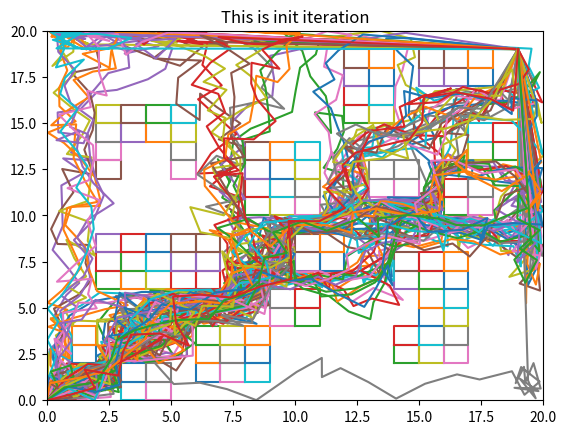

Write the Python code that produced this figure.
import numpy as np
import matplotlib.pyplot as plt
from numpy.linalg import cholesky
import math
import time  # 引入time模块
import sys as sys
from copy import deepcopy

# 判断是否存在路径，存在返回1，不存在返回0
def exist_way(a,b,c,d):  # 地图理解为左shang角为原点(x,y)访问map是y行x列map【y】【x】
    x1=a
    y1=b
    x2=c
    y2=d

    nx1=int(math.floor(x1))
    nx2 = int(math.floor(x2))
    ny1 = int(math.floor(y1))
    ny2 = int(math.floor(y2))
    k=0
    if (x1==x2):
        k=0
    else:
        if ((y2-y1)/(x2-x1)<99999 and (y2-y1)/(x2-x1)>-99999):
            k=(y2-y1)/(x2-x1)
        else:
            if ((y2-y1)/(x2-x1)<-99999):
                k=-99999
            else:
                k=99999
    b=y1-k*x1
    if (b>99999):b=99999
    if (b < -99999): b = -99999
    # print(k,"    ",b)
    if ( x1 < 0 )or ( x2 < 0 )or ( y1 < 0 )or ( y2 < 0 )or\
            ( x1 >= len(map) )or ( x2 >= len(map) )or ( y1 >= len(map[0]) )or ( y2 >= len(map[0])):
        # print("Out of range")
        return 0
    if map[nx1][ny1]==0:
        # print("Start point is block",nx1," ",ny1)
        return 0
    if map[nx2][ny2]==0:
        # print("End point is block")
        return 0
    if x1<x2:
        x_min=x1
        x_max=x2
    else:
        x_min=x2
        x_max=x1
    if y1<y2:
        y_min=y1
        y_max=y2
    else:
        y_min=y2
        y_max=y1
    dis=0
    x_min=int(math.ceil(x_min))
    x_max = int(math.ceil(x_max))
    y_min = int(math.ceil(y_min))
    y_max = int(math.ceil(y_max))

    for i in range(x_min,x_max):
        a=int(math.floor(k*i+b))
        if a >= 0 and a < len(map[0]):
            if(map[i][a]==0):
                dis=1
    for i in range(y_min,y_max):
        if (k!=0):
            a= int(math.floor((i-b)/k))
            if a>=0 and a<len(map):
                if (map[a][i] == 0):
                    dis = 1
    if dis==0 :return 1
    else: return 0

# 计算方位角函数，网上刨下来的代码，输入两个点的xy信息返回角度的弧度制表示
def azimuthAngle( x1,  y1,  x2,  y2):
    angle = 0.0
    dx = x2 - x1
    dy = y2 - y1
    if  x2 == x1:
        angle = math.pi / 2.0
        if  y2 == y1 :
            angle = 0.0
        elif y2 < y1 :
            angle = 3.0 * math.pi / 2.0
    elif x2 > x1 and y2 > y1:
        angle = math.atan(dx / dy)
    elif x2 > x1 and y2 < y1:
        angle = math.pi / 2 + math.atan(-dy / dx)
    elif x2 < x1 and y2 < y1:
        angle = math.pi + math.atan(dx / dy)
    elif x2 < x1 and y2 > y1:
        angle = 3.0 * math.pi / 2.0 + math.atan(dy / -dx)
    return (angle)


class PSO(object):
    def __init__(self, population_size, step, iteration):
        self.w = 0.6  # 惯性权重
        self.c1 = self.c2 =0.2
        self.population_size = population_size  # 粒子群数量
        self.dim = 2  # 搜索空间的维度,每条路径中路径点的个数
        self.points = step  # 路径由几个点组成
        self.iteration = iteration  # 迭代次数
        self.x_bound = [0, 20]  # 解空间范围
        self.y_bound = [0, 20]  # 解空间范围
        self.mu=0  # 控制启发式初始化正态分布的变量，不要问我为什么没说作用，因为我忘记正态分布两个变量的名字了
        self.sigma=1  # 控制启发式初始化正态分布的变量
        self.k1=0.5   # 适应度中路径长度的惩罚系数
        self.k2=0.5   # 适应度中平滑度的惩罚系数
        self.x=np.zeros((self.population_size, self.points, self.dim))# 初始化粒子群位置
        self.initx()#调用启发式初始化的程序
        self.v = np.random.rand(self.population_size, self.points,self.dim)  # 初始化粒子群速度
        for i in range(self.population_size):   #因为起点终点不能变，所有粒子的期待你终点的随机速度都是0
            self.v[i][0][0]=0
            self.v[i][0][1] = 0
            self.v[i][self.points-1][0] = 0
            self.v[i][self.points-1][1] = 0
        fitness = self.calculate_fitness(self.x)#调用计算适应度的函数，获得适应度的矩阵
        self.p = self.x  # 个体的最佳路径          我们的适应度是越小越好
        self.pg =deepcopy( self.x[np.argmin(fitness)])  # 全局最佳路径
        self.individual_best_fitness = fitness  # 个体的最优适应度
        self.global_best_fitness = np.min(fitness)  # 全局最佳适应度
        self.per_correct = 5  # 单步最大纠正次数
        self.correct=step*self.per_correct  # 最大单路径纠正次数
        self.maxdis=0  # 粒子间最大距离
        self.blocks=[]
        for i in range(len(map)):
            for j in range(len(map[0])):
                if map[i][j]==0:
                    self.blocks.append([i,j])

        plt.clf()
        for j in range(len(map)):
            for k in range(len(map[j])):
                if (map[j][k] == 0):
                    xx = [j, j, j + 1, j + 1, j]
                    yy = [k, k + 1, k + 1, k, k]
                    plt.plot(xx, yy)
        for i in range(self.population_size):
            plt.plot(self.x[i, :, 0], self.x[i, :, 1])
        # plt.plot(self.pg[:, 0],self.pg[:, 1])
        plt.title('This is init iteration')
        plt.xlim(self.x_bound[0], self.x_bound[1])
        plt.ylim(self.y_bound[0], self.y_bound[1])
        plt.pause(0.01)

    def get_w(self,i,it):  # 惯性权重相似度更新
        w_max=1.0
        w_min=0.1
        dis=0
        for j in range(self.points):
            dis=dis+(self.x[i][j][0]-self.pg[j][0])*(self.x[i][j][0]-self.pg[j][0])+(self.x[i][j][1]-self.pg[j][1])*(self.x[i][j][1]-self.pg[j][1])
        r=dis/self.maxdis
        self.w= w_min + math.sqrt((self.iteration-it)/self.iteration)*((w_max-w_min)*(1-r))

    def update_max_dis(self):
        maxdis=-1
        for i in range(self.population_size):
            for j in range(self.population_size):
                dis = 0
                if (i!=j):
                    for k in range(self.points):
                        dis=dis+(self.x[i][k][0]-self.x[j][k][0])*(self.x[i][k][0]-self.x[j][k][0])+(self.x[i][k][1]-self.x[j][k][1])*(self.x[i][k][1]-self.x[j][k][1])
                    if (dis>maxdis):
                        maxdis=dis
        self.maxdis=maxdis


    #获得一段路径，正态分布生成一个区间在【-pi，pi】的角度，弧度制，以及一段距离【0，2】（可能不精确）
    def get_a_small_route(self):
        theta = np.random.normal(self.mu, self.sigma, 1)    #正太分布生成一个角度，弧度制
        while (theta[0] < -math.pi or theta[0] > math.pi):  #如果这个值不在[-pi,pi]的范围
            theta = np.random.normal(self.mu, self.sigma, 1)    #重新随机一个值
        tdis = np.random.normal(self.mu, self.sigma, 1)     #随机一个长度
        while (tdis[0] < -1 or tdis[0] > 1):    #如果太长或太短
            tdis = np.random.normal(self.mu, self.sigma, 1) #重新随机
        dis = 40/self.points + tdis[0] / 3   #新的移动距离是根据路径中的点数目而定
        return  theta[0],dis

    #计算适应度，通过距离（系数k1）加上平滑度(系数k2)吧，适应度越小越好
    def calculate_fitness(self, x):

        #路径系数
        k1=self.k1
        #平滑度系数
        k2=self.k2
        a=0#临时变量
        fit = np.zeros(len(x))  #适应度最终结果存放在这
        d = np.zeros(self.points)   #用来存放临时计算的距离，d[0]中存放的是第零个点到第一个点的距离
        for i in range(len(x)):#枚举每条路径/粒子
            fitx=0  #从0开始计算
            for j in range(self.points-1):#枚举除了终点外所有点
                d[j]=(np.sqrt(np.square(x[i][j+1][0]-x[i][j][0])+np.square(x[i][j+1][1]-x[i][j][1])))#计算距离
                fitx=fitx+k1*d[j]#加上距离

            for j in range(1,self.points-1):#枚举除了起点终点外所有点
                a=math.sqrt((x[i][j-1][0]-x[i][j+1][0])*(x[i][j-1][0]-x[i][j+1][0])+(x[i][j-1][1]-x[i][j+1][1])*(x[i][j-1][1]-x[i][j+1][1]))
                #计算这个点的对边长度
                if (d[j]!=0) and ( d[j-1]!=0):
                    theta=(a*a-d[j]*d[j]-d[j-1]*d[j-1])/(-2*d[j]*d[j-1])#余弦定理，计算出这个点的余弦值
                    fitx=fitx+k2*theta#日常加上平滑度

            for j in range(self.points-2):#枚举除了终点外所有点
                if(exist_way(self.x[i][j][0],self.x[i][j][1],self.x[i][j+1][0],self.x[i][j+1][1])==0):
                    fitx = fitx +punish

            for j in range(self.points - 1):  #self.x[i][self.points-1] 这个是终点
                if (exist_way(self.x[i][j][0], self.x[i][j][1], self.x[i][j + 1][0], self.x[i][j + 1][1]) == 1):
                    fitx = fitx+self.punish_field(self.x[i][j][0],self.x[i][j][1],self.x[i][j+1][0],self.x[i][j+1][1])


            fit[i]=fitx

        return fit

    def punish_field(self, a,b,c,d):
        # print(a,'  ',b,'  ',c,'  ',d)
        x1=a
        x2=c
        y1=b
        y2=d
        k=0
        if x1==x2:
            k=0
        else:
            k=(y1-y2)/(x2-x1)
        b = y1 - k * x1

        return 0
    #迭代程序
    def evolve(self):
        fig = plt.figure()
        acnumber=0
        for step in range(self.iteration):
            self.update_max_dis()
            #速度计算，这里还没有实现线性递减的惯性权重啊，或者是相似度的惯性权重，最简单的固定值
            for i in range(self.population_size):
                self.get_w(i,step)  # 粒子惯性权重相似度更新
                ac=10086
                while (ac> 0):
                    ra1 = np.random.rand(self.points, self.dim)
                    ra2 = np.random.rand(self.points, self.dim)
                    ra1[0][0] = 0
                    ra1[0][1] = 0
                    ra1[self.points - 1][0] = 0
                    ra1[self.points - 1][1] = 0
                    ra2[0][0] = 0
                    ra2[0][1] = 0
                    ra2[self.points - 1][0] = 0
                    ra2[self.points - 1][1] = 0
                    nv= self.w * self.v[i] + self.c1 * ra1 * (self.p[i] - self.x[i]) + self.c2 * ra2 * (self.pg - self.x[i])
                    nx=nv+self.x[i]
                    '''
                    # ================================================画图分界线===============
                    plt.figure()
                    plt.clf()
                    plt.plot(self.x[i, :, 0], self.x[i, :, 1],'m-d')
                    plt.plot(self.pg[:, 0], self.pg[:, 1], 'k--')
                    plt.plot(self.p[i, :, 0], self.p[i, :, 1], 'k--')
                    plt.plot(nx[:, 0], nx[:, 1], 'k--')
                    for j in range(len(map)):
                        for k in range(len(map[j])):
                            if (map[j][k] == 0):
                                xx = [j, j, j + 1, j + 1, j]
                                yy = [k, k + 1, k + 1, k, k]
                                plt.plot(xx, yy)
                    plt.title('This is ' + str(step) + 'iteration ' + str(i) + ' partical after')
                    plt.xlim(self.x_bound[0], self.x_bound[1])
                    plt.ylim(self.y_bound[0], self.y_bound[1])
                    my_x_ticks = np.arange(self.x_bound[0], self.x_bound[1], 1)
                    my_y_ticks = np.arange(self.y_bound[0], self.y_bound[1], 1)
                    plt.xticks(my_x_ticks)
                    plt.yticks(my_y_ticks)
                    plt.pause(3)
                    plt.show()  # 循环外
                    plt.close('all')
                    # =================================================画图分界线==============
'''
                    if allow_punish==1:
                        self.v[i] = nv
                        self.x[i] = nx
                        for j in range(self.points):
                            if (self.x[i][j][0]<0):
                                self.x[i][j][0]=0
                            if (self.x[i][j][0]>len(map[0])):
                                self.x[i][j][0]=len(map[0])
                            if (self.x[i][j][1] < 0):
                                self.x[i][j][1] = 0
                            if (self.x[i][j][1] > len(map)):
                                self.x[i][j][1] = len(map)
                            if (self.x[i][j][0] < 0):
                                self.x[i][j][0] = 0
                            if (self.x[i][j][0] > len(map[0])):
                                self.x[i][j][0] = len(map[0])
                            if (self.x[i][j][1] < 0):
                                self.x[i][j][1] = 0
                            if (self.x[i][j][1] > len(map)):
                                self.x[i][j][1] = len(map)
                        break;
                    else:
                        #=================================================画图分界线===============
                        for j in range(len(map)):
                            for k in range(len(map[j])):
                                if (map[j][k] == 0):
                                    xx = [j, j, j + 1, j + 1, j]
                                    yy = [k, k + 1, k + 1, k, k]
                                    plt.plot(xx, yy)
                        plt.plot(nx[:, 0],nx[:, 1],'m-d')
                        plt.plot(nv[:, 0], nv[:, 1], 'b.')
                        plt.plot(self.x[i, :, 0], self.x[i, :, 1], 'b.')
                        plt.plot(self.pg[:, 0], self.pg[:, 1],'k--')
                        plt.plot(self.p[i, :, 0], self.p[i, :, 1],'k--')
                        plt.title('This is ' + str(step) + 'iteration ' + str(i)+ ' partical ')
                        plt.xlim(self.x_bound[0], self.x_bound[1])
                        plt.ylim(self.y_bound[0], self.y_bound[1])
                        my_x_ticks = np.arange(self.x_bound[0], self.x_bound[1], 1)
                        my_y_ticks = np.arange(self.y_bound[0], self.y_bound[1], 1)
                        plt.xticks(my_x_ticks)
                        plt.yticks(my_y_ticks)
                        plt.pause(0.1)
                        # =================================================画图分界线===============

                        corr=0
                        for j in range(1,self.points):  # 对每一小段路径进行判断是不是可行
                            per_count=0
                            while (exist_way(nx[j][0], nx[j][1], nx[j - 1][0], nx[j - 1][1]) == 0):  # 等于0是不可行，那就不用了
                                if (corr>self.correct):
                                    break
                                corr = corr + 1
                                per_count = per_count + 1
                                if(per_count>3* self.per_correct ):
                                    break
                                ra1 = np.random.rand(self.dim)
                                ra2 = np.random.rand(self.dim)
                                nv[j] = self.w * self.v[i][j] + self.c1 * ra1 * (self.p[i][j] - self.x[i][j]) + self.c2 * ra2 * (
                                            self.pg[j] - self.x[i][j])
                                nx[j] = nv[j] + self.x[i][j]
                                # =================================================画图分界线===============
                                for j1 in range(len(map)):
                                    for k in range(len(map[j])):
                                        if (map[j1][k] == 0):
                                            xx = [j1, j1, j1 + 1, j1 + 1, j1]
                                            yy = [k, k + 1, k + 1, k, k]
                                            plt.plot(xx, yy)
                                plt.plot(nx[:, 0], nx[:, 1], 'm-d')
                                plt.plot(nv[:, 0], nv[:, 1], 'b.')
                                plt.plot(self.x[i, :, 0], self.x[i, :, 1], 'b.')
                                plt.plot(self.pg[:, 0], self.pg[:, 1], 'k--')
                                plt.plot(self.p[i, :, 0], self.p[i, :, 1], 'k--')
                                plt.title('This is ' + str(step) + 'iteration ' + str(i) + ' partical '+str(corr))
                                plt.xlim(self.x_bound[0], self.x_bound[1])
                                plt.ylim(self.y_bound[0], self.y_bound[1])
                                my_x_ticks = np.arange(self.x_bound[0], self.x_bound[1], 1)
                                my_y_ticks = np.arange(self.y_bound[0], self.y_bound[1], 1)
                                plt.xticks(my_x_ticks)
                                plt.yticks(my_y_ticks)
                                plt.pause(0.1)
                                # =================================================画图分界线===============
                            if (per_count > 3* self.per_correct):
                                break

                        ac=0
                        for j in range(self.points - 1):  # 对每一小段路径进行判断是不是可行
                            if (exist_way(nx[j][0], nx[j][1], nx[j + 1][0], nx[j + 1][1]) == 0):  # 等于0是不可行，那就不用了
                                ac = ac+1  # 不可行
                        print('step ', step, ' partical  ', i, ' error times ', ac)
                        if (ac==0):
                            self.v[i]=nv

            #画图
            plt.clf()
            for j in range(len(map)):
                for k in range(len(map[j])):
                    if (map[j][k] == 0):
                        xx = [j, j, j + 1, j + 1, j]
                        yy = [k, k + 1, k + 1, k, k]
                        plt.plot(xx, yy)
            for i in range(self.population_size): plt.plot(self.x[i,:,0],self.x[i,:,1])
            # plt.plot(self.pg[:, 0],self.pg[:, 1])
            plt.title('This is '+str(step)+' iteration after ')
            plt.xlim(self.x_bound[0], self.x_bound[1])
            plt.ylim(self.y_bound[0], self.y_bound[1])
            plt.pause(0.01)

            #画图结束
            #重新计算适应度
            fitness = self.calculate_fitness(self.x)

            # --------- 遗传算法 -----------#
            tmp_x = deepcopy(self.x)
            # 交叉互换
            for i in range(int(len(self.x) * genetic_percent)):
                p1 = np.random.randint(0, self.population_size)  # 随机选取两个粒子
                p2 = np.random.randint(0, self.population_size)
                rand_point = np.random.randint(1, self.points)
                tmp = tmp_x[p1][rand_point]
                tmp_x[p1][rand_point] = tmp_x[p2][rand_point]
                tmp_x[p2][rand_point] = tmp
            tmp_fitness = self.calculate_fitness(tmp_x)
            for i in range(len(tmp_fitness)):
                if tmp_fitness[i] < fitness[i]:
                    self.x[i] = tmp_x[i]

            tmp_x = deepcopy(self.x)
            # 变异
            for i in range(int(len(self.x))):
                x_rand = -1 + 2*np.random.rand()
                y_rand = -1 + 2*np.random.rand()
                rand_point = np.random.randint(1, self.points) # 变化路径中的一个点
                tmp_x[i][rand_point][0] += x_rand
                tmp_x[i][rand_point][1] += y_rand
            tmp_fitness = self.calculate_fitness(tmp_x)
            for i in range(len(tmp_fitness)):
                if tmp_fitness[i] < fitness[i]:
                    self.x[i] = tmp_x[i]
            # --------- 遗传算法 -----------#

            # 新一代出现了更小的fitness，所以更新全局最优fitness和位置
            for i in range(self.population_size):
                if fitness[i]<self.individual_best_fitness[i]:
                    self.individual_best_fitness[i]=fitness[i]
                    self.p[i]=self.x[i]
            if np.min(fitness) < self.global_best_fitness:#寻找最小适应度的是不是更新了全局
                # print("???")
                self.pg = deepcopy(self.x[np.argmin(fitness)])
                self.global_best_fitness = deepcopy(np.min(fitness))

            print("当前平均适应度",np.mean(fitness)," 最优适应度  ",self.global_best_fitness)

    #初始化生成粒子x的部分
    def initx(self):
        for i in range(self.population_size):#枚举所有x
            j=0#从0开始推算路径
            #当point=30时，point-1的位置存的是终点
            while(j<=self.points-3):

                o_theta=azimuthAngle(self.x[i][j][0],self.x[i][j][1],end_point[0],end_point[1])#求出弧度制的当前点到终点的方向
                t_theta,dis=self.get_a_small_route()#获得一个弧度制角度与就离
                #以x[i][j]第i条路径第j个点为当前点，如果到新的落点不存在一条路径就重新生成一个落点
                while(exist_way(self.x[i][j][0],self.x[i][j][1],
                                self.x[i][j][0]+dis*math.cos(t_theta+o_theta),self.x[i][j][1]+dis*math.sin(t_theta+o_theta))==0):
                    t_theta, dis = self.get_a_small_route()#每个落点由新的角度距离决定
                #while结束后新的落点必定是可以到达的
                self.x[i][j+1][0] =  self.x[i][j][0] + dis * math.cos(t_theta + o_theta)#存进下一个点x
                self.x[i][j + 1][1] = self.x[i][j][1] + dis * math.sin(t_theta + o_theta)#存进下一个点y
                j=j+1#j永远代表着当前的落点位置
                # 为什么上面while退出条件是-3？因为j=point-3的时候必定会触发下面这句j=point-2(因为j++)
                if (j==self.points-2):#如果当前点是终点前一个点就需要判断了，因为终点是固定的
                    if(exist_way(end_point[0], end_point[1], self.x[i][j][0] ,self.x[i][j][1] ) == 0):
                        j=0
                        #如果当前点到终点不存在一条直线，那么j=0一切重来
                    else:#如果存在路径，将重点放进路径末尾
                     #   print(end_point[0],'  ', end_point[1],'  ', self.x[i][j][0],'  ' ,self.x[i][j][1],'  ',exist_way(end_point[0], end_point[1], self.x[i][j][0] ,self.x[i][j][1] ))
                        self.x[i][j + 1][0] = end_point[0]
                        self.x[i][j + 1][1] = end_point[1]
                        break
        return 0



start_time=time.time()
#地图信息，0为不能走，1为可以走，后面加上势场之后就将1换成别的数值
map1=[
[1,1,1,1,1,1,1,1,1,1,1,1,1,1,1,1,1,1,1,1,],
[1,1,0,0,1,1,1,1,1,1,1,1,1,1,1,1,1,1,1,1,],
[1,1,1,1,1,1,0,0,0,1,1,1,0,0,0,0,1,1,1,1,],
[0,0,1,1,1,1,0,0,0,1,1,1,1,1,0,0,1,1,1,1,],
[0,0,1,1,1,1,0,0,0,1,1,1,1,1,0,0,1,1,1,1,],
[1,1,1,1,1,1,0,0,0,1,1,1,0,0,0,0,1,1,1,1,],
[1,0,0,0,1,1,0,0,0,1,1,1,1,1,1,1,1,1,1,1,],
[1,0,0,0,1,1,1,1,1,1,1,1,1,1,1,1,1,1,1,1,],
[1,0,0,0,1,1,1,1,1,1,0,0,0,0,1,1,1,1,1,1,],
[1,1,1,1,0,0,1,1,1,1,0,0,0,0,1,1,1,1,1,1,],
[1,1,1,1,0,0,1,0,0,1,0,0,0,0,1,1,1,1,1,1,],
[1,1,1,1,1,1,1,0,0,1,1,1,1,1,1,1,1,1,1,1,],
[1,1,1,1,1,1,1,1,1,1,1,1,1,1,1,0,0,0,0,1,],
[1,1,1,1,1,1,1,1,1,1,1,0,0,1,1,0,0,0,0,1,],
[1,1,0,0,1,1,0,0,1,1,1,0,0,1,1,1,1,1,1,1,],
[1,1,0,0,0,0,0,0,1,1,1,1,1,1,1,1,1,0,0,1,],
[1,1,0,0,0,0,0,0,1,1,0,0,1,1,1,1,1,0,0,1,],
[1,1,1,1,1,1,1,1,1,1,0,0,1,0,0,1,1,0,0,1,],
[1,1,1,1,1,1,1,1,1,1,1,1,1,0,0,1,1,1,1,1,],
[1,1,1,1,1,1,1,1,1,1,1,1,1,1,1,1,1,1,1,1,],
]
#起点
start_point=[0,0]
#终点
end_point=[19,19]
# 程序里使用到的地图全部定向到这个map上
map=map1
#粒子的数量
number_of_particle=100
#每条路径有多少个点
step_per_route=35
allow_punish=1      #允许惩罚开关
punish=1000  #惩罚值
#迭代次数
iteration=60
# 遗传算法比例
genetic_percent = 0.3
plt.clf()
for j in range(len(map)):
    for k in range(len(map[j])):
        if (map[j][k] == 0):
            xx = [j, j, j + 1, j + 1, j]
            yy = [k, k + 1, k + 1, k, k]
            plt.plot(xx, yy)
x1=[19,16.78980877158566 ]
y1=[19, 8.39007763126324]
#print(exist_way(x1[0],y1[0],x1[1],y1[1]))
plt.plot(x1,y1)
pso = PSO(number_of_particle, step_per_route,iteration)#初始化
# pso.evolve()#开始迭代
#print(pso.global_best_fitness)
plt.show()
end_time=time.time()
print("using time = ",end_time-start_time)
print("avg time = ",(end_time-start_time)/number_of_particle)
print("最终最优适应度：",pso.global_best_fitness)
